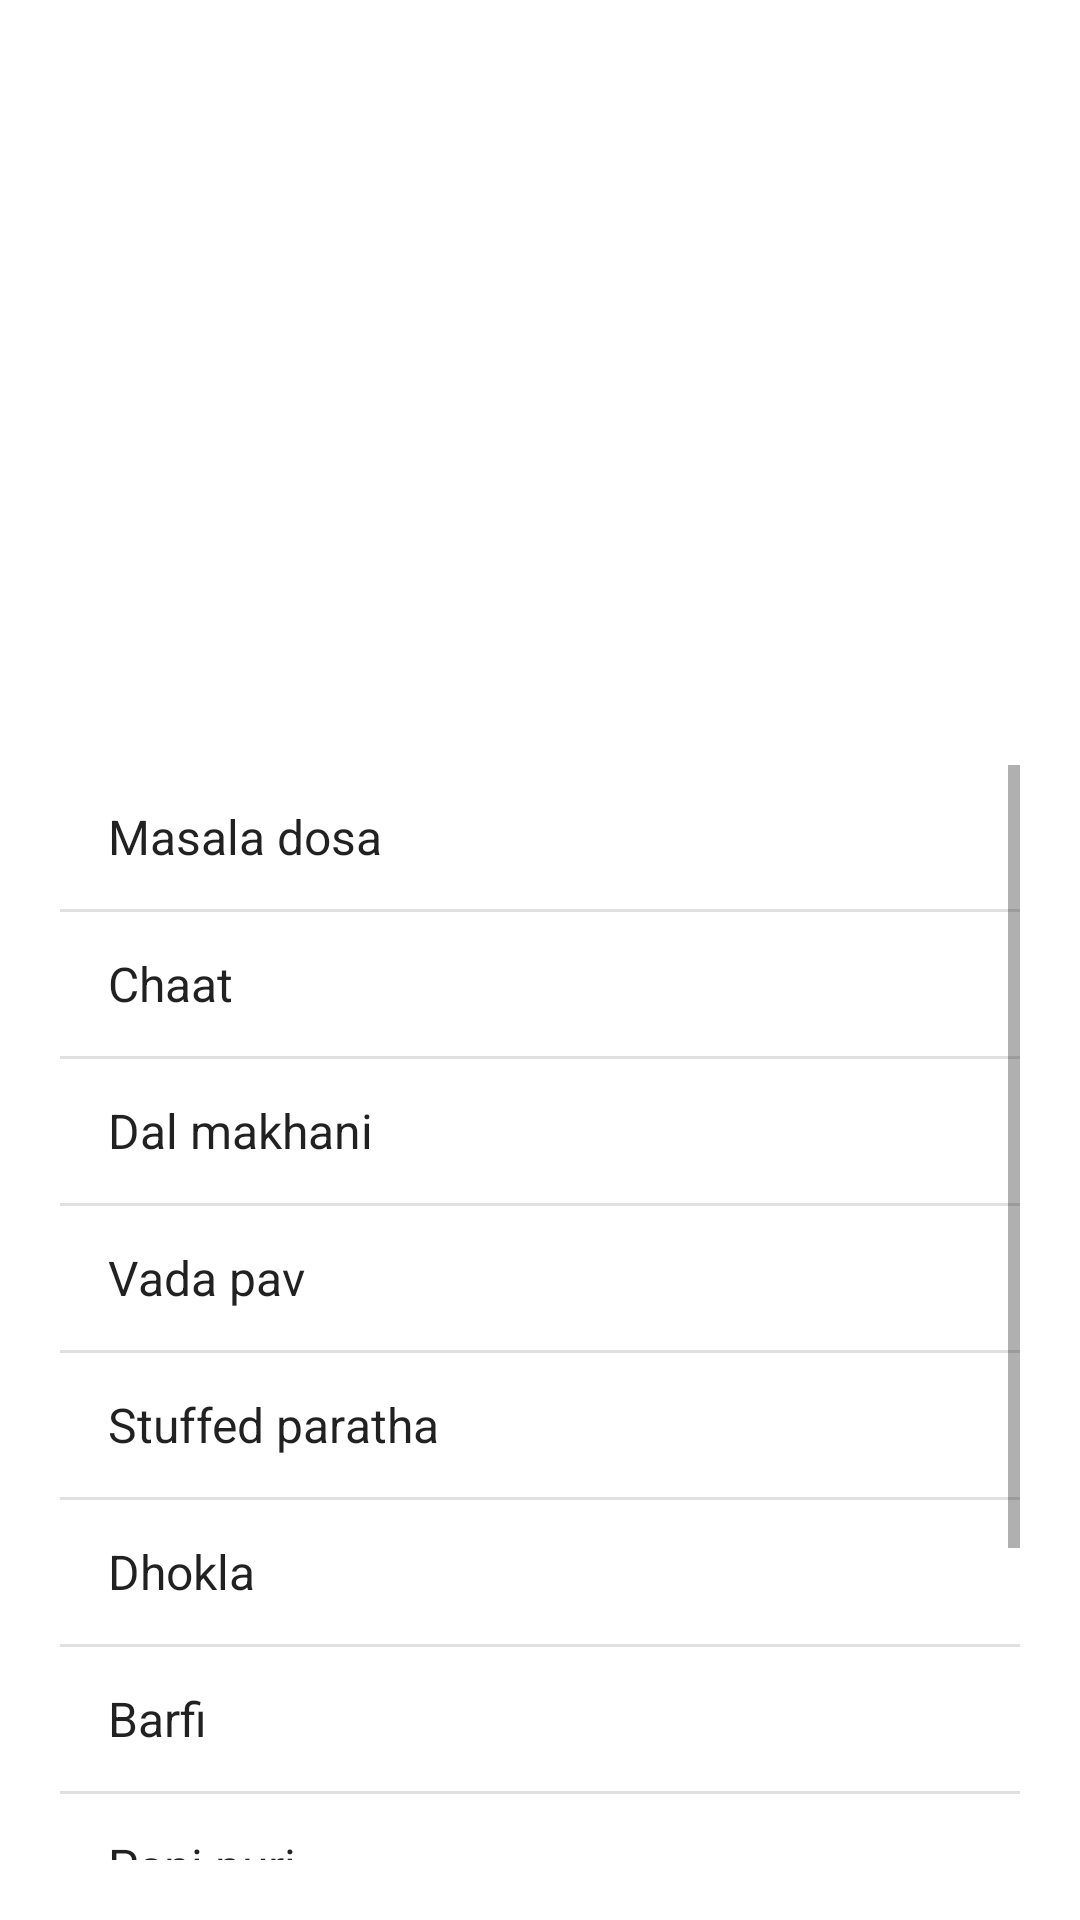

This screen was rendered from an Android layout file. Write that file and the resources it references.
<!-- AndroidManifest.xml: application theme Theme.ThriftyTravelGuide -->
<!-- res/layout/fragment_in_must_try.xml -->
<?xml version="1.0" encoding="utf-8"?>
<FrameLayout xmlns:android="http://schemas.android.com/apk/res/android"
    xmlns:tools="http://schemas.android.com/tools"
    android:layout_width="match_parent"
    android:layout_height="match_parent"
    tools:context=".inMustTry"
    android:background="@drawable/appbackground">

    
    <LinearLayout
        android:layout_width="match_parent"
        android:layout_height="wrap_content"
        android:orientation="vertical">

        <ImageView
            android:layout_marginTop="15dp"
            android:layout_width="280dp"
            android:layout_height="200dp"
            android:layout_marginLeft="60dp"
            android:background="@drawable/musthave"/>

        <ListView
            android:layout_width="match_parent"
            android:layout_height="wrap_content"
            android:layout_marginLeft="10dp"
            android:layout_marginTop="30dp"
            android:layout_marginRight="10dp"
            android:layout_marginBottom="10dp"
            android:padding="10dp"
            android:textSize="18dp"
            android:textStyle="bold"
            android:entries="@array/indiamusttry"/>

    </LinearLayout>

</FrameLayout>
<!-- resources referenced by this layout -->
<resources>
  <string-array name="indiamusttry">
          <item>Masala dosa</item>
          <item>Chaat</item>
          <item>Dal makhani</item>
          <item>Vada pav</item>
          <item>Stuffed paratha</item>
          <item>Dhokla</item>
          <item>Barfi</item>
          <item>Pani puri</item>
          <item>Idli</item>
          <item>Masala chai</item>
          <item>Butter Chicken</item>
      </string-array>
  <style name="Theme.ThriftyTravelGuide" parent="Theme.MaterialComponents.DayNight.DarkActionBar">
          
          <item name="colorPrimary">@color/purple_500</item>
          <item name="colorPrimaryVariant">@color/purple_700</item>
          <item name="colorOnPrimary">@color/white</item>
          
          <item name="colorSecondary">@color/teal_200</item>
          <item name="colorSecondaryVariant">@color/teal_700</item>
          <item name="colorOnSecondary">@color/black</item>
          
          <item name="android:statusBarColor" tools:targetApi="l">?attr/colorPrimaryVariant</item>
          
      </style>
  <!-- not gathered from this repository: default colours our renderer supplied (Android Studio template values) -->
  <color name="purple_500">#FF6200EE</color>
  <color name="purple_700">#FF3700B3</color>
  <color name="teal_200">#FF03DAC5</color>
  <color name="teal_700">#FF018786</color>
  <color name="black">#FF000000</color>
  <color name="white">#FFFFFFFF</color>
</resources>
